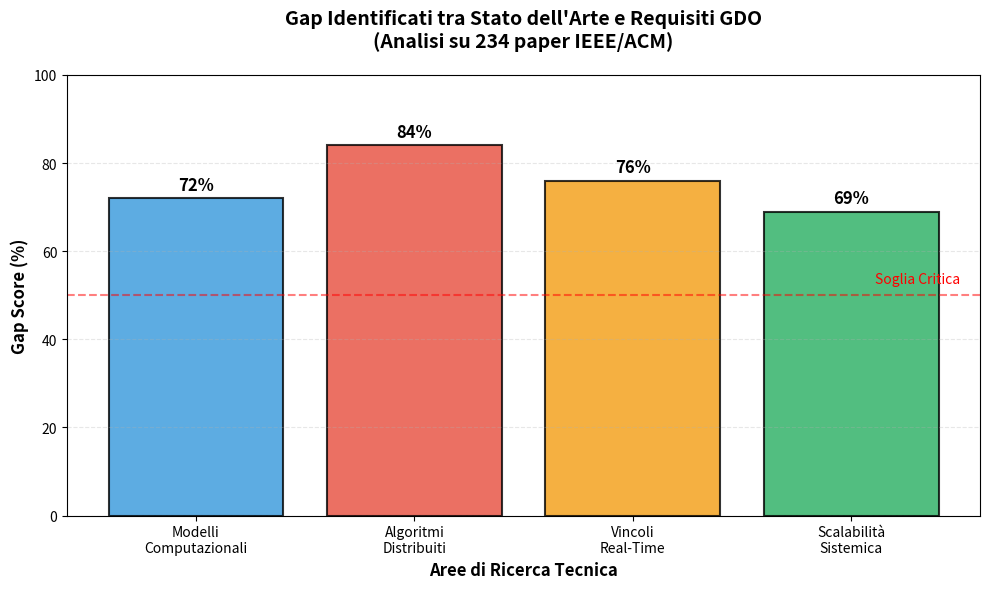

Reproduce this figure in Python.
import matplotlib.pyplot as plt
import numpy as np

# Dati per il grafico
categorie = ['Modelli\nComputazionali', 'Algoritmi\nDistribuiti', 'Vincoli\nReal-Time', 'Scalabilità\nSistemica']
gap_scores = [72, 84, 76, 69]
colori = ['#3498db', '#e74c3c', '#f39c12', '#27ae60']

fig, ax = plt.subplots(figsize=(10, 6))
bars = ax.bar(categorie, gap_scores, color=colori, alpha=0.8, edgecolor='black', linewidth=1.5)

# Aggiungere valori sopra le barre
for bar, score in zip(bars, gap_scores):
    ax.text(bar.get_x() + bar.get_width()/2, bar.get_height() + 1, 
            f'{score}%', ha='center', va='bottom', fontsize=12, fontweight='bold')

ax.set_ylim(0, 100)
ax.set_ylabel('Gap Score (%)', fontsize=12, fontweight='bold')
ax.set_xlabel('Aree di Ricerca Tecnica', fontsize=12, fontweight='bold')
ax.set_title('Gap Identificati tra Stato dell\'Arte e Requisiti GDO\n(Analisi su 234 paper IEEE/ACM)', 
             fontsize=14, fontweight='bold', pad=20)

# Aggiungere griglia
ax.grid(axis='y', alpha=0.3, linestyle='--')

# Aggiungere annotazioni tecniche
ax.axhline(y=50, color='red', linestyle='--', alpha=0.5)
ax.text(3.5, 52, 'Soglia Critica', ha='right', va='bottom', fontsize=10, style='italic', color='red')

plt.tight_layout()
plt.savefig('figura_1_1_rivista.png', dpi=300, bbox_inches='tight')
